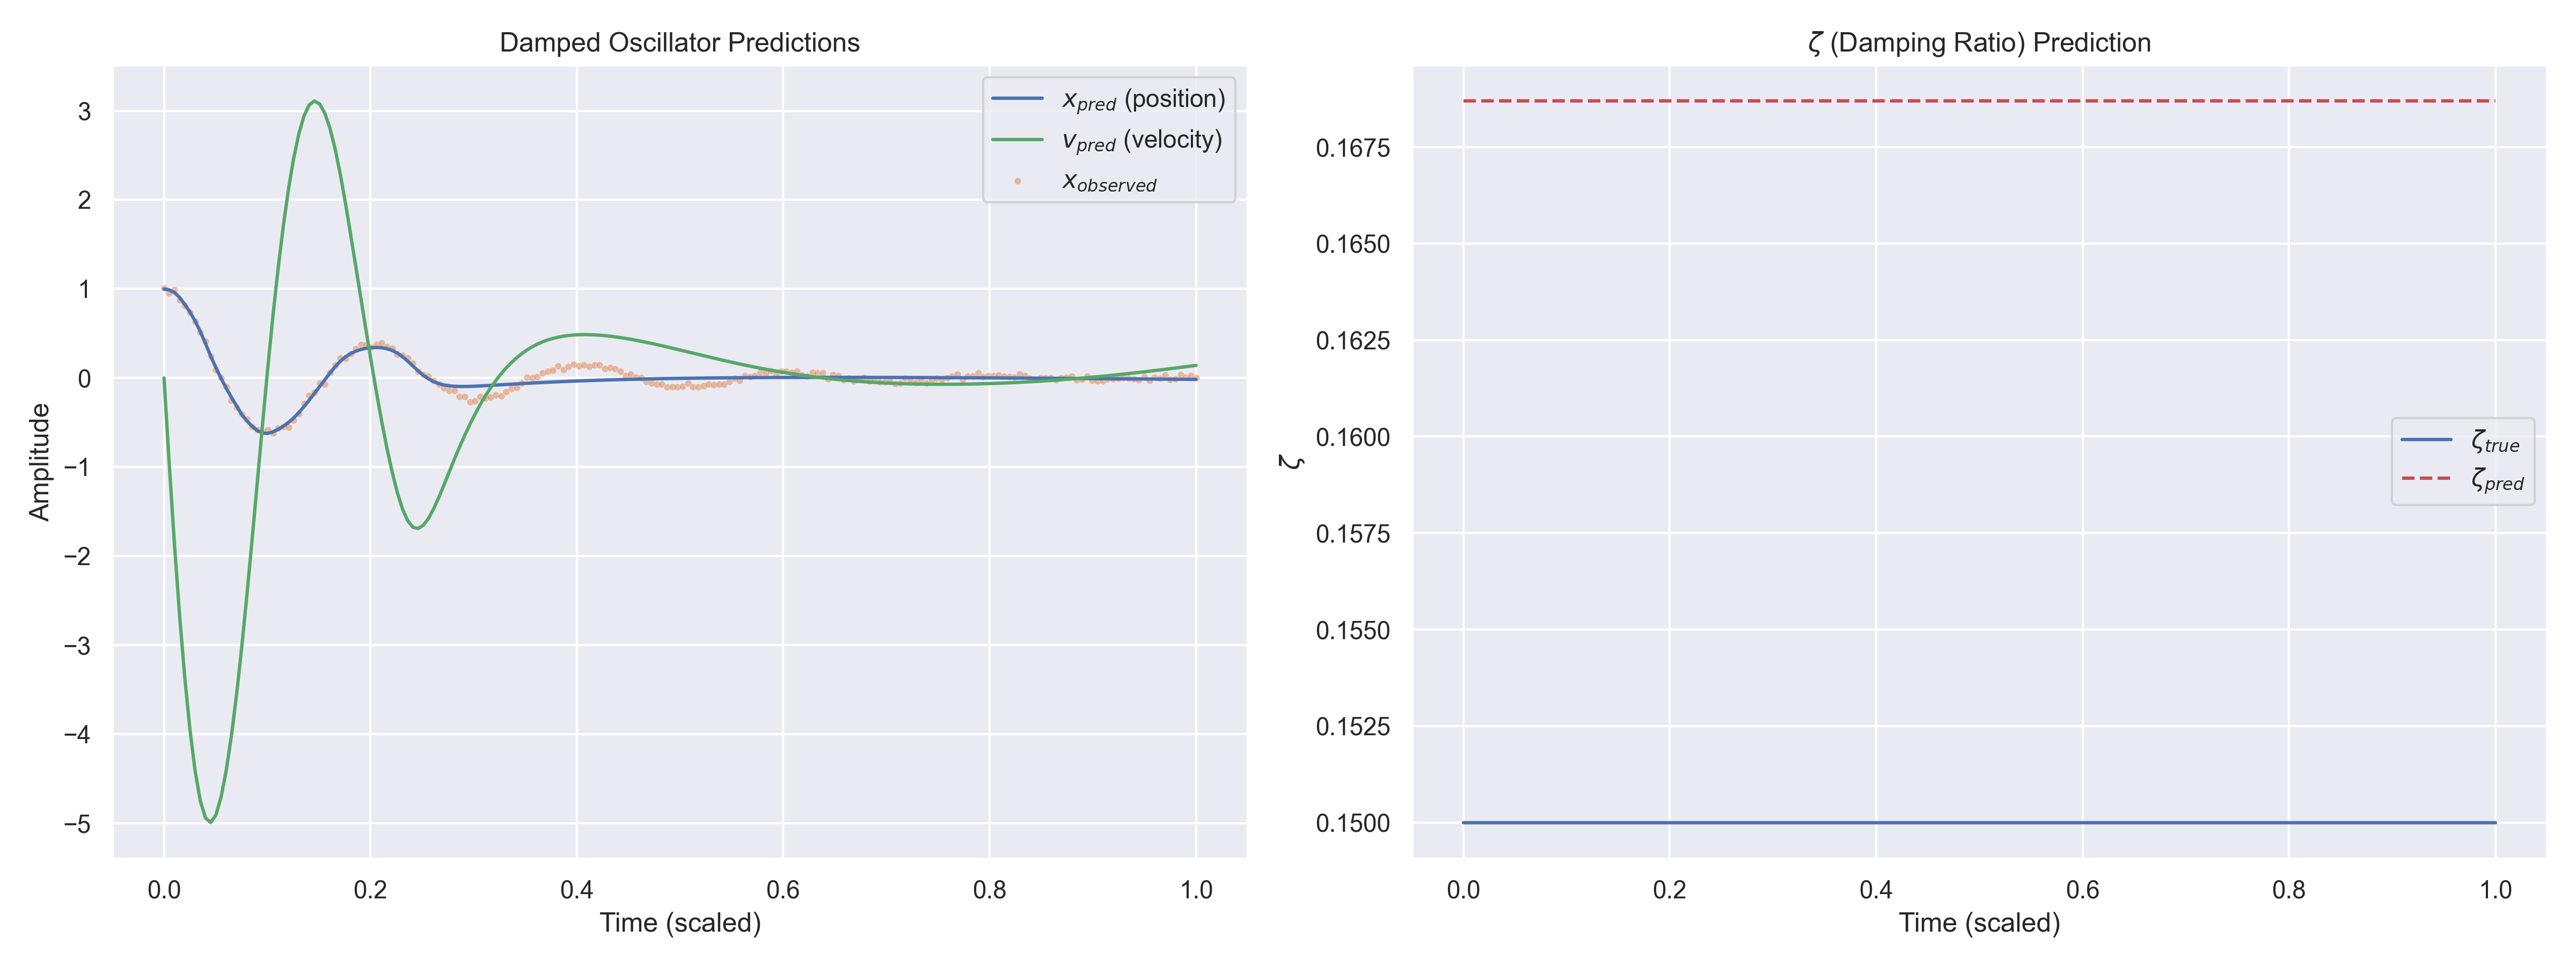

The data file committed next to this chart (first rows):
t, x_observed, x_pred, v_pred, zeta_pred, zeta_true
0.000000e+00, 1.006992e+00, 1.000044e+00, 1.223385e-05, 1.686956e-01, 1.500000e-01
5.025126e-03, 9.572283e-01, 9.889138e-01, -9.620036e-01, 1.686956e-01, 1.500000e-01
1.005025e-02, 9.894732e-01, 9.603301e-01, -1.857372e+00, 1.686956e-01, 1.500000e-01
1.507538e-02, 8.786889e-01, 9.049490e-01, -2.664322e+00, 1.686956e-01, 1.500000e-01
2.010050e-02, 8.133695e-01, 8.272096e-01, -3.363709e+00, 1.686956e-01, 1.500000e-01
2.512563e-02, 7.349333e-01, 7.401345e-01, -3.949267e+00, 1.686956e-01, 1.500000e-01
3.015075e-02, 6.363736e-01, 6.400942e-01, -4.414089e+00, 1.686956e-01, 1.500000e-01
3.517588e-02, 5.137979e-01, 5.213814e-01, -4.747522e+00, 1.686956e-01, 1.500000e-01
4.020100e-02, 4.093953e-01, 3.869164e-01, -4.940227e+00, 1.686956e-01, 1.500000e-01
4.522613e-02, 2.428258e-01, 2.468342e-01, -4.990663e+00, 1.686956e-01, 1.500000e-01
5.025126e-02, 9.428418e-02, 1.159442e-01, -4.907503e+00, 1.686956e-01, 1.500000e-01
5.527638e-02, -7.149419e-04, -3.503323e-03, -4.706455e+00, 1.686956e-01, 1.500000e-01
6.030151e-02, -1.027765e-01, -1.153910e-01, -4.404215e+00, 1.686956e-01, 1.500000e-01
6.532663e-02, -2.520985e-01, -2.166647e-01, -4.015447e+00, 1.686956e-01, 1.500000e-01
7.035176e-02, -3.278795e-01, -3.145695e-01, -3.551501e+00, 1.686956e-01, 1.500000e-01
7.537688e-02, -4.075990e-01, -4.120470e-01, -3.016066e+00, 1.686956e-01, 1.500000e-01
8.040201e-02, -4.611689e-01, -4.836460e-01, -2.426668e+00, 1.686956e-01, 1.500000e-01
8.542714e-02, -5.473926e-01, -5.422249e-01, -1.804751e+00, 1.686956e-01, 1.500000e-01
9.045226e-02, -5.812405e-01, -5.908846e-01, -1.163378e+00, 1.686956e-01, 1.500000e-01
9.547739e-02, -6.027549e-01, -6.180097e-01, -5.181165e-01, 1.686956e-01, 1.500000e-01
1.005025e-01, -5.793683e-01, -6.214388e-01, 1.093624e-01, 1.686956e-01, 1.500000e-01
1.055276e-01, -6.187361e-01, -6.045601e-01, 6.965246e-01, 1.686956e-01, 1.500000e-01
1.105528e-01, -5.624378e-01, -5.763461e-01, 1.229424e+00, 1.686956e-01, 1.500000e-01
1.155779e-01, -5.473559e-01, -5.414288e-01, 1.705256e+00, 1.686956e-01, 1.500000e-01
1.206030e-01, -5.523020e-01, -4.992763e-01, 2.120227e+00, 1.686956e-01, 1.500000e-01
1.256281e-01, -4.740931e-01, -4.483573e-01, 2.467261e+00, 1.686956e-01, 1.500000e-01
1.306533e-01, -4.004960e-01, -3.884701e-01, 2.742846e+00, 1.686956e-01, 1.500000e-01
1.356784e-01, -2.878062e-01, -3.208288e-01, 2.944065e+00, 1.686956e-01, 1.500000e-01
1.407035e-01, -1.977251e-01, -2.478455e-01, 3.066846e+00, 1.686956e-01, 1.500000e-01
1.457286e-01, -1.635228e-01, -1.725895e-01, 3.110348e+00, 1.686956e-01, 1.500000e-01
1.507538e-01, -5.922253e-02, -9.681040e-02, 3.077955e+00, 1.686956e-01, 1.500000e-01
1.557789e-01, -7.106806e-02, -2.049440e-02, 2.974333e+00, 1.686956e-01, 1.500000e-01
1.608040e-01, 6.323306e-02, 5.530679e-02, 2.803772e+00, 1.686956e-01, 1.500000e-01
1.658292e-01, 1.457866e-01, 1.266434e-01, 2.571368e+00, 1.686956e-01, 1.500000e-01
1.708543e-01, 2.257114e-01, 1.885599e-01, 2.285437e+00, 1.686956e-01, 1.500000e-01
1.758794e-01, 2.218366e-01, 2.381212e-01, 1.958707e+00, 1.686956e-01, 1.500000e-01
1.809045e-01, 2.755697e-01, 2.753657e-01, 1.606639e+00, 1.686956e-01, 1.500000e-01
1.859296e-01, 3.268284e-01, 3.022064e-01, 1.243512e+00, 1.686956e-01, 1.500000e-01
1.909548e-01, 3.788034e-01, 3.209629e-01, 8.791339e-01, 1.686956e-01, 1.500000e-01
1.959799e-01, 3.723793e-01, 3.334666e-01, 5.188406e-01, 1.686956e-01, 1.500000e-01
2.010050e-01, 3.458202e-01, 3.407325e-01, 1.663087e-01, 1.686956e-01, 1.500000e-01
2.060302e-01, 3.775774e-01, 3.429171e-01, -1.736683e-01, 1.686956e-01, 1.500000e-01
2.110553e-01, 3.930891e-01, 3.393728e-01, -4.948132e-01, 1.686956e-01, 1.500000e-01
2.160804e-01, 3.541752e-01, 3.287718e-01, -7.910179e-01, 1.686956e-01, 1.500000e-01
2.211055e-01, 3.342810e-01, 3.093866e-01, -1.057244e+00, 1.686956e-01, 1.500000e-01
2.261306e-01, 2.694879e-01, 2.796691e-01, -1.287631e+00, 1.686956e-01, 1.500000e-01
2.311558e-01, 2.523144e-01, 2.391685e-01, -1.473198e+00, 1.686956e-01, 1.500000e-01
2.361809e-01, 2.256922e-01, 1.894937e-01, -1.604100e+00, 1.686956e-01, 1.500000e-01
2.412060e-01, 1.666053e-01, 1.346250e-01, -1.675396e+00, 1.686956e-01, 1.500000e-01
2.462312e-01, 7.560921e-02, 7.999903e-02, -1.689410e+00, 1.686956e-01, 1.500000e-01
2.512563e-01, 3.926144e-02, 3.071481e-02, -1.653332e+00, 1.686956e-01, 1.500000e-01
2.562814e-01, 1.797145e-02, -9.987175e-03, -1.576293e+00, 1.686956e-01, 1.500000e-01
2.613065e-01, -2.509394e-02, -4.112142e-02, -1.468129e+00, 1.686956e-01, 1.500000e-01
2.663316e-01, -6.948081e-02, -6.338841e-02, -1.338919e+00, 1.686956e-01, 1.500000e-01
2.713568e-01, -1.108164e-01, -7.831979e-02, -1.198172e+00, 1.686956e-01, 1.500000e-01
2.763819e-01, -1.439262e-01, -8.761227e-02, -1.053699e+00, 1.686956e-01, 1.500000e-01
2.814071e-01, -1.411748e-01, -9.277457e-02, -9.109241e-01, 1.686956e-01, 1.500000e-01
2.864322e-01, -2.073470e-01, -9.500808e-02, -7.730632e-01, 1.686956e-01, 1.500000e-01
2.914573e-01, -2.096543e-01, -9.521228e-02, -6.418558e-01, 1.686956e-01, 1.500000e-01
2.964824e-01, -2.684365e-01, -9.403524e-02, -5.182629e-01, 1.686956e-01, 1.500000e-01
... 140 more rows
